Labelled photos from "images", an image-classification folder in sunyongke/woodRecognition. The possible labels are: Cassia siamea, Cinnamomum camphora, Dalbergia bariensis, Dalbergia cochinchinensis, Dalbergia fusca, Dalbergia latifolia, Dalbergia odorifera, Dalbergia oliveri, Diospyros ebenum, Excentrodendron hsienmu, Intsia spp, Mesua ferrea, Pterocarpus erinaceus, Pterocarpus indicus, Pterocarpus macrocarpus, Pterocarpus santalinus, Taiwania flousiana, Tectona grandis, Terminalia myriocarpa, Terminalia tomentosa, Xylia dolabriformis.

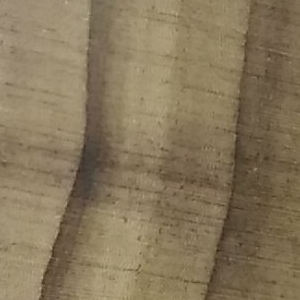
Label: Taiwania flousiana

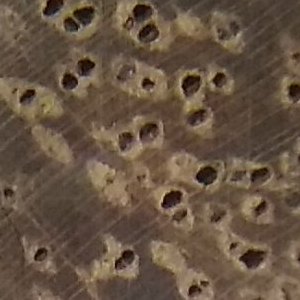
Label: Intsia spp

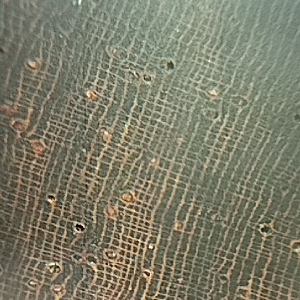
Label: Dalbergia bariensis

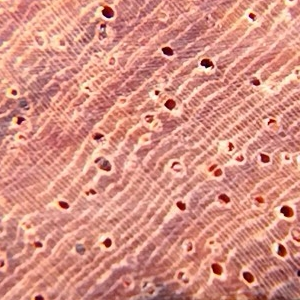
Label: Dalbergia oliveri

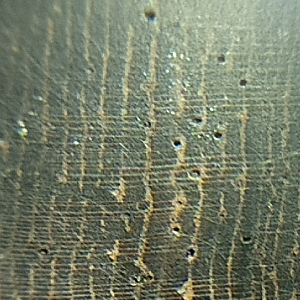
Label: Dalbergia fusca

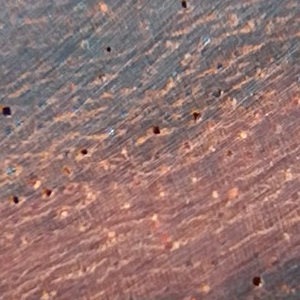
Label: Pterocarpus santalinus
